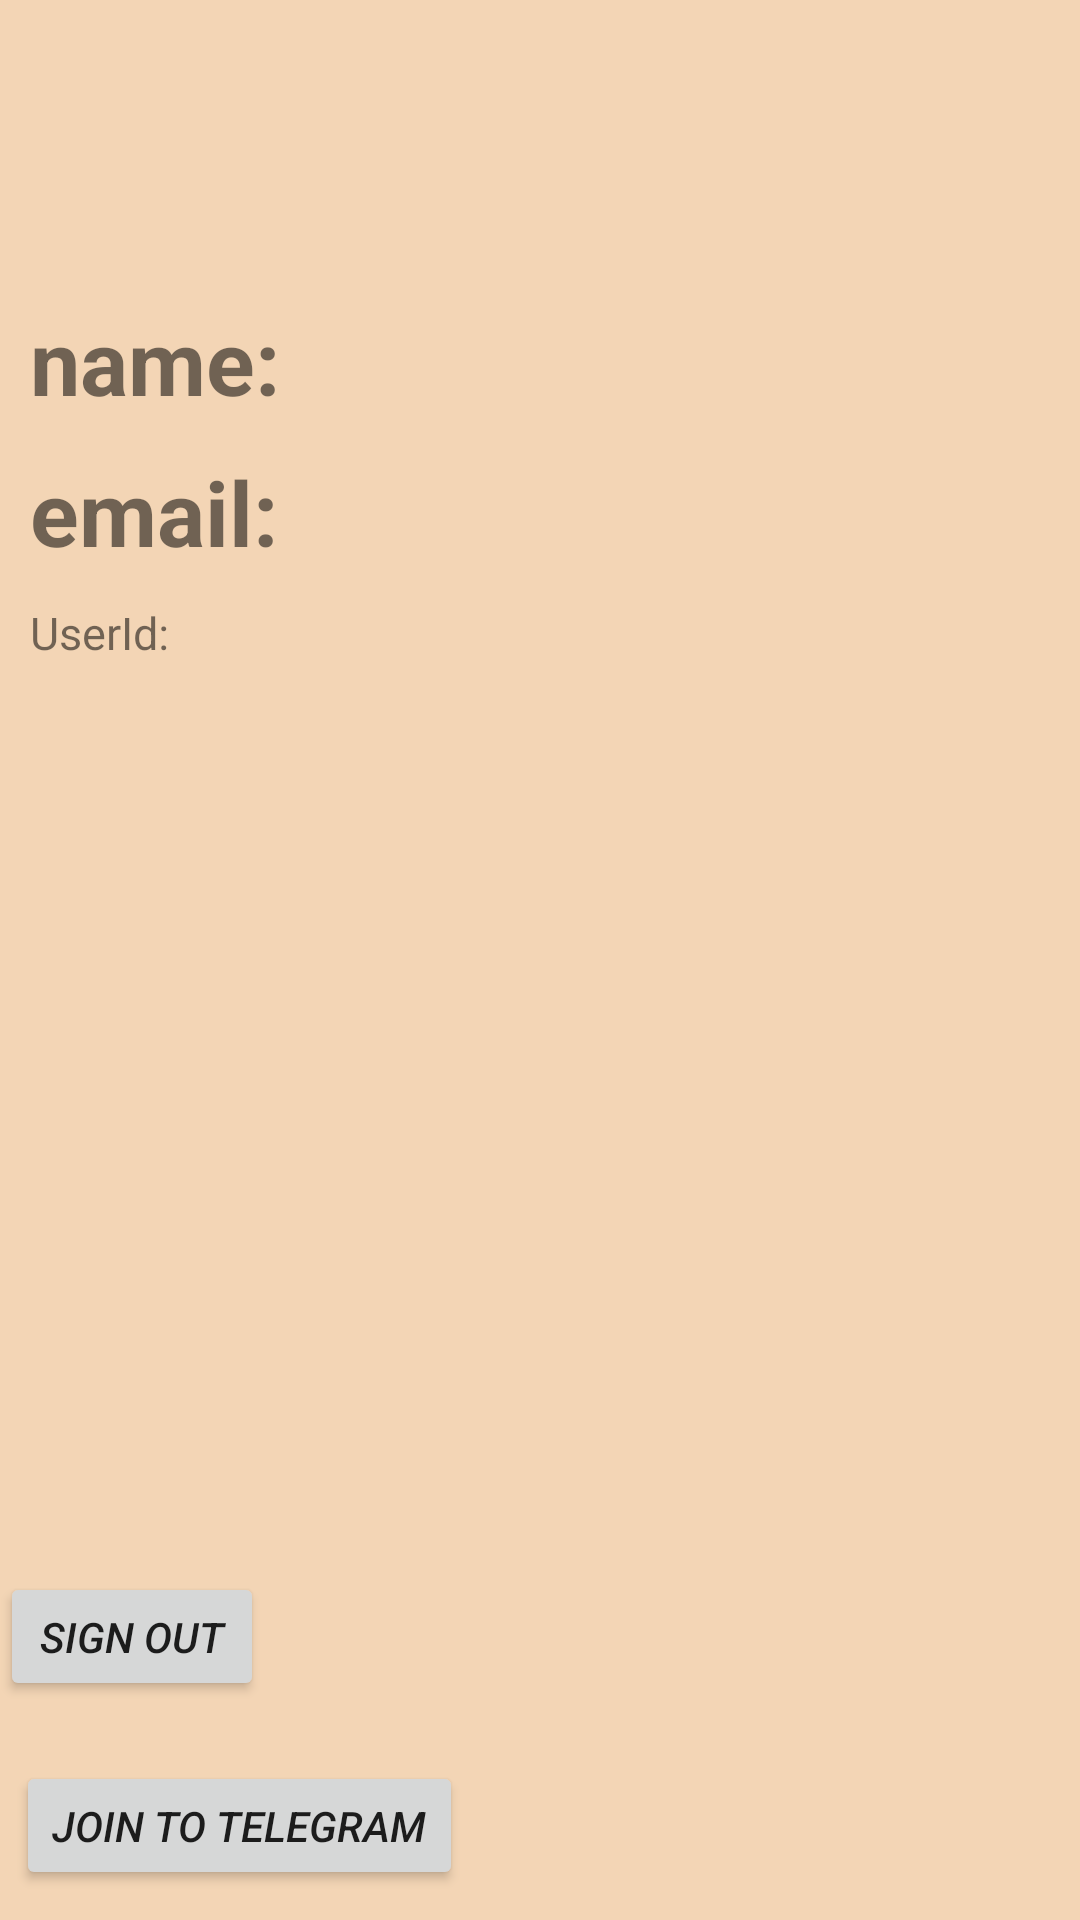

Here is an Android app screen rendered from its layout file. Give the layout XML and the strings, colors and styles it references.
<!-- AndroidManifest.xml: application theme Theme.BMDCEvents -->
<!-- res/layout/activity_profile_fragment.xml -->
<?xml version="1.0" encoding="utf-8"?>
<LinearLayout xmlns:android="http://schemas.android.com/apk/res/android"
    xmlns:app="http://schemas.android.com/apk/res-auto"
    xmlns:tools="http://schemas.android.com/tools"
    android:layout_width="match_parent"
    android:layout_height="match_parent"
    tools:context=".ProfileFragment"
    android:background="@color/purple_200"
    android:orientation="vertical">

    <LinearLayout
        android:layout_width="match_parent"
        android:layout_height="0dp"
        android:layout_weight="6"
        android:orientation="vertical">

        <LinearLayout
            android:layout_width="match_parent"
            android:layout_height="wrap_content"
            android:layout_marginTop="100dp"
            >

            <TextView
                android:id="@+id/name"
                android:layout_width="wrap_content"
                android:layout_height="wrap_content"
                android:layout_marginLeft="10dp"
                android:text="name:"
                android:textSize="30dp"
                android:textStyle="bold"/>

            <TextView
                android:id="@+id/enter_name"
                android:layout_width="wrap_content"
                android:layout_height="wrap_content"
                android:layout_marginLeft="15dp"
                android:textSize="30dp"
                android:textStyle="bold" />

        </LinearLayout>

        <LinearLayout
            android:layout_width="match_parent"
            android:layout_height="wrap_content"
            android:layout_marginTop="10dp">

            <TextView
                android:id="@+id/email"
                android:layout_width="wrap_content"
                android:layout_height="wrap_content"
                android:layout_marginLeft="10dp"
                android:text="email:"
                android:textSize="30dp"
                android:textStyle="bold"/>

            <TextView
                android:id="@+id/enter_email"
                android:layout_width="wrap_content"
                android:layout_height="wrap_content"
                android:layout_marginLeft="15dp"
                android:textSize="30dp"
                android:textStyle="bold" />

        </LinearLayout>

        <LinearLayout
            android:layout_width="match_parent"
            android:layout_height="wrap_content"
            android:layout_marginTop="10dp">

            <TextView
                android:id="@+id/UserId"
                android:layout_width="wrap_content"
                android:layout_height="wrap_content"
                android:layout_marginLeft="10dp"
                android:text="UserId:"
                android:textSize="15dp"
                />

            <TextView
                android:id="@+id/Id"
                android:layout_width="wrap_content"
                android:layout_height="wrap_content"
                android:layout_marginLeft="15dp"
                android:textSize="15dp"
                />

        </LinearLayout>

    </LinearLayout>

    <Button
        android:id="@+id/sign_out"
        android:layout_width="wrap_content"
        android:layout_height="0dp"
        android:layout_marginEnd="136dp"
        android:layout_marginVertical="10dp"
        android:layout_weight="0.5"
        android:layout_gravity="center"
        android:text="SIGN OUT"
        android:textStyle="italic"/>

    <Button
        android:id="@+id/Join_To_Telegram"
        android:layout_width="wrap_content"
        android:layout_height="0dp"
        android:layout_marginEnd="100dp"
        android:layout_marginVertical="10dp"
        android:layout_weight="0.5"
        android:layout_gravity="center"
        android:text="JOIN TO TELEGRAM"
        android:textStyle="italic"/>

</LinearLayout>
<!-- resources referenced by this layout -->
<resources>
  <color name="purple_200">#F3D5B5</color>
  <style name="Theme.BMDCEvents" parent="Theme.MaterialComponents.DayNight.NoActionBar">
          
          <item name="colorPrimary">@color/purple_500</item>
          <item name="colorPrimaryVariant">@color/purple_700</item>
          <item name="colorOnPrimary">@color/white</item>
          
          <item name="colorSecondary">@color/teal_200</item>
          <item name="colorSecondaryVariant">@color/teal_700</item>
          <item name="colorOnSecondary">@color/black</item>
          
          <item name="android:statusBarColor" tools:targetApi="l">?attr/colorPrimaryVariant</item>
          
      </style>
  <color name="purple_500">#D4A276</color>
  <color name="purple_700">#6F4518</color>
  <color name="white">#FFFFFF</color>
  <color name="teal_200">#583101</color>
  <color name="teal_700">#8b5e34</color>
  <color name="black">#000000</color>
</resources>
